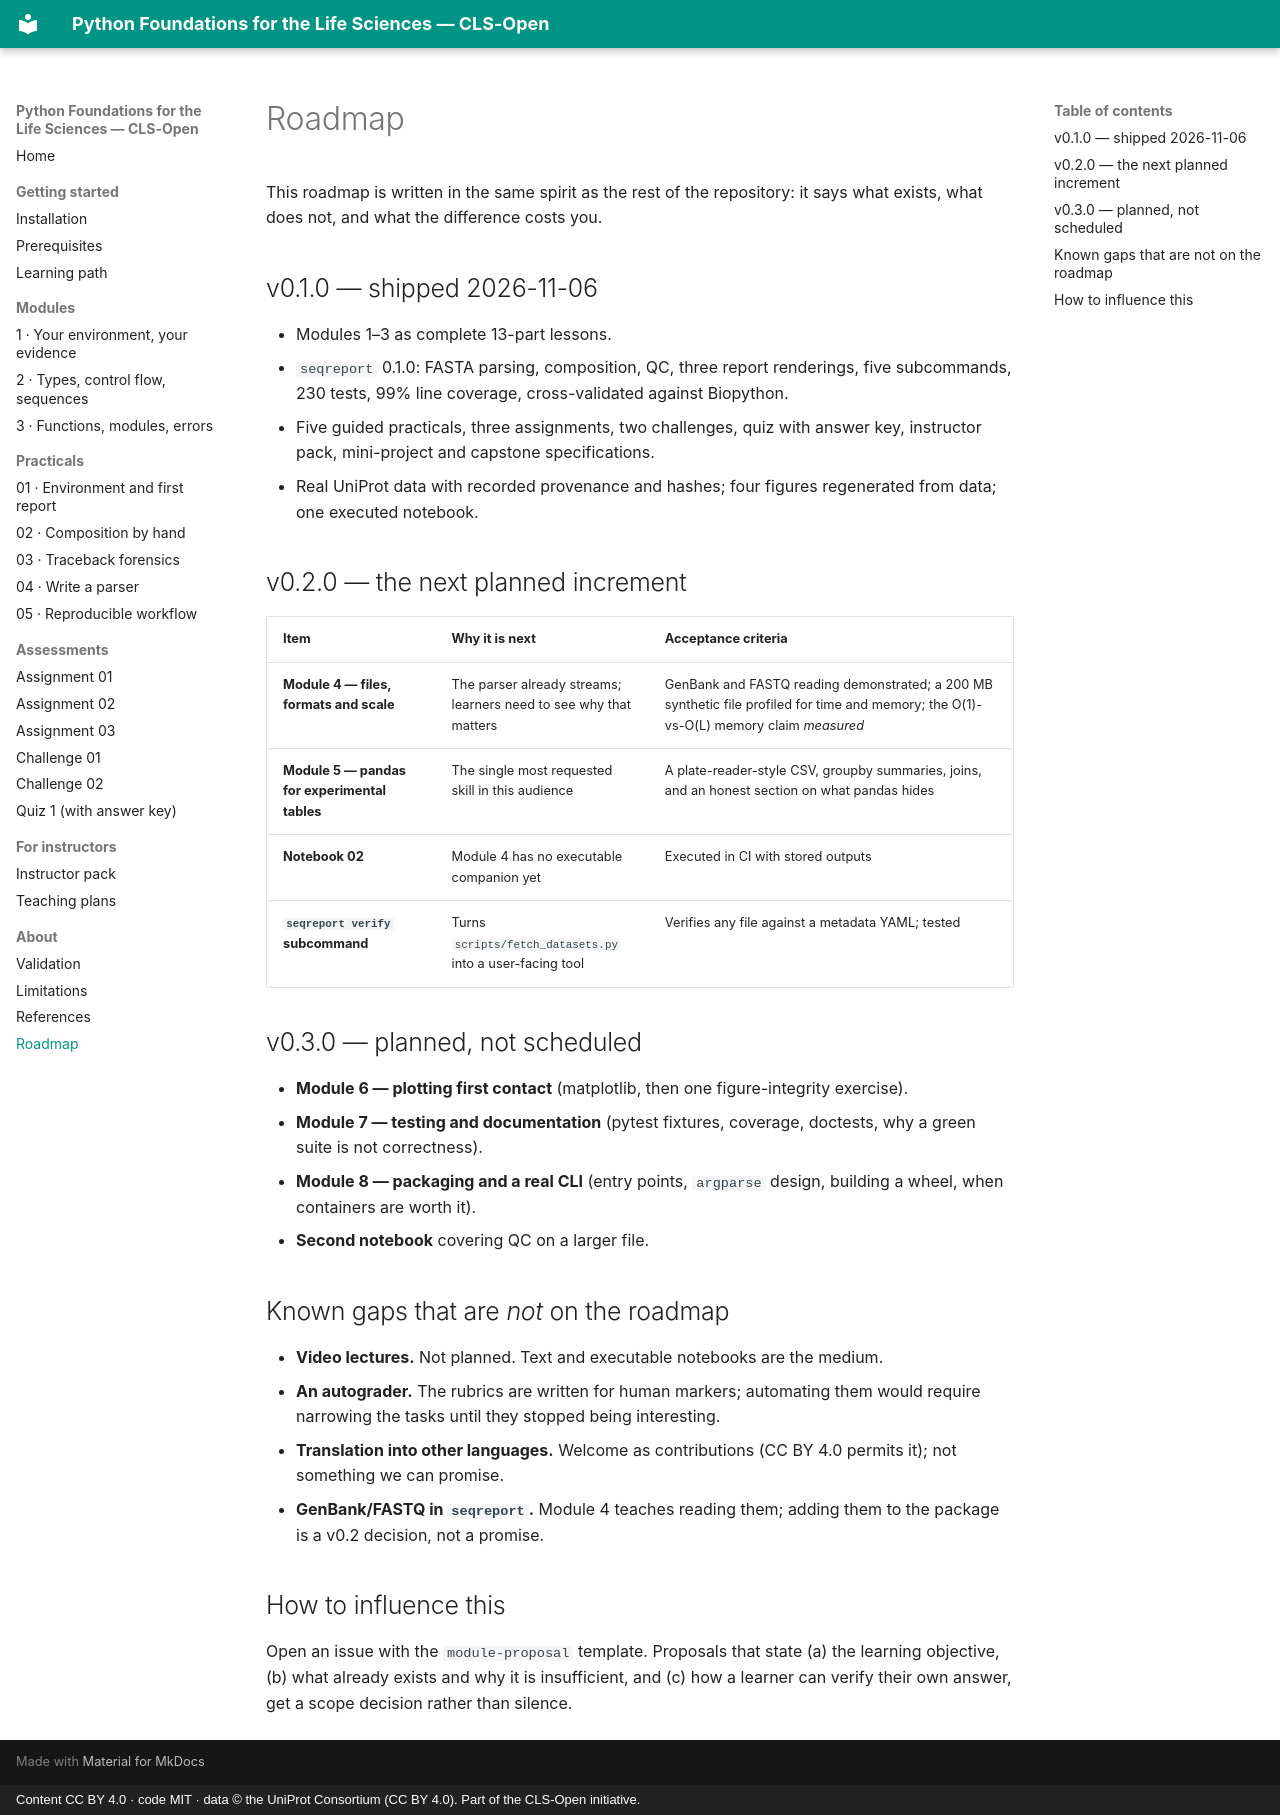

repository: CLS-Open/python-for-biologists · page: roadmap/index.html · generator: mkdocs · copyright: Content CC BY 4.0 · code MIT · data © the UniProt Consortium (CC BY 4.0). Part of the CLS-Open initiative.

# Roadmap

This roadmap is written in the same spirit as the rest of the repository: it says what
exists, what does not, and what the difference costs you.

## v0.1.0 — shipped 2026-11-06

- Modules 1–3 as complete 13-part lessons.
- `seqreport` 0.1.0: FASTA parsing, composition, QC, three report renderings, five
  subcommands, 230 tests, 99% line coverage, cross-validated against Biopython.
- Five guided practicals, three assignments, two challenges, quiz with answer key,
  instructor pack, mini-project and capstone specifications.
- Real UniProt data with recorded provenance and hashes; four figures regenerated from
  data; one executed notebook.

## v0.2.0 — the next planned increment

| Item | Why it is next | Acceptance criteria |
|---|---|---|
| **Module 4 — files, formats and scale** | The parser already streams; learners need to see why that matters | GenBank and FASTQ reading demonstrated; a 200 MB synthetic file profiled for time and memory; the O(1)-vs-O(L) memory claim *measured* |
| **Module 5 — pandas for experimental tables** | The single most requested skill in this audience | A plate-reader-style CSV, groupby summaries, joins, and an honest section on what pandas hides |
| **Notebook 02** | Module 4 has no executable companion yet | Executed in CI with stored outputs |
| **`seqreport verify` subcommand** | Turns `scripts/fetch_datasets.py` into a user-facing tool | Verifies any file against a metadata YAML; tested |

## v0.3.0 — planned, not scheduled

- **Module 6 — plotting first contact** (matplotlib, then one figure-integrity exercise).
- **Module 7 — testing and documentation** (pytest fixtures, coverage, doctests, why a
  green suite is not correctness).
- **Module 8 — packaging and a real CLI** (entry points, `argparse` design, building a
  wheel, when containers are worth it).
- **Second notebook** covering QC on a larger file.

## Known gaps that are *not* on the roadmap

- **Video lectures.** Not planned. Text and executable notebooks are the medium.
- **An autograder.** The rubrics are written for human markers; automating them would
  require narrowing the tasks until they stopped being interesting.
- **Translation into other languages.** Welcome as contributions (CC BY 4.0 permits it);
  not something we can promise.
- **GenBank/FASTQ in `seqreport`.** Module 4 teaches reading them; adding them to the
  package is a v0.2 decision, not a promise.

## How to influence this

Open an issue with the `module-proposal` template. Proposals that state (a) the learning
objective, (b) what already exists and why it is insufficient, and (c) how a learner can
verify their own answer, get a scope decision rather than silence.
